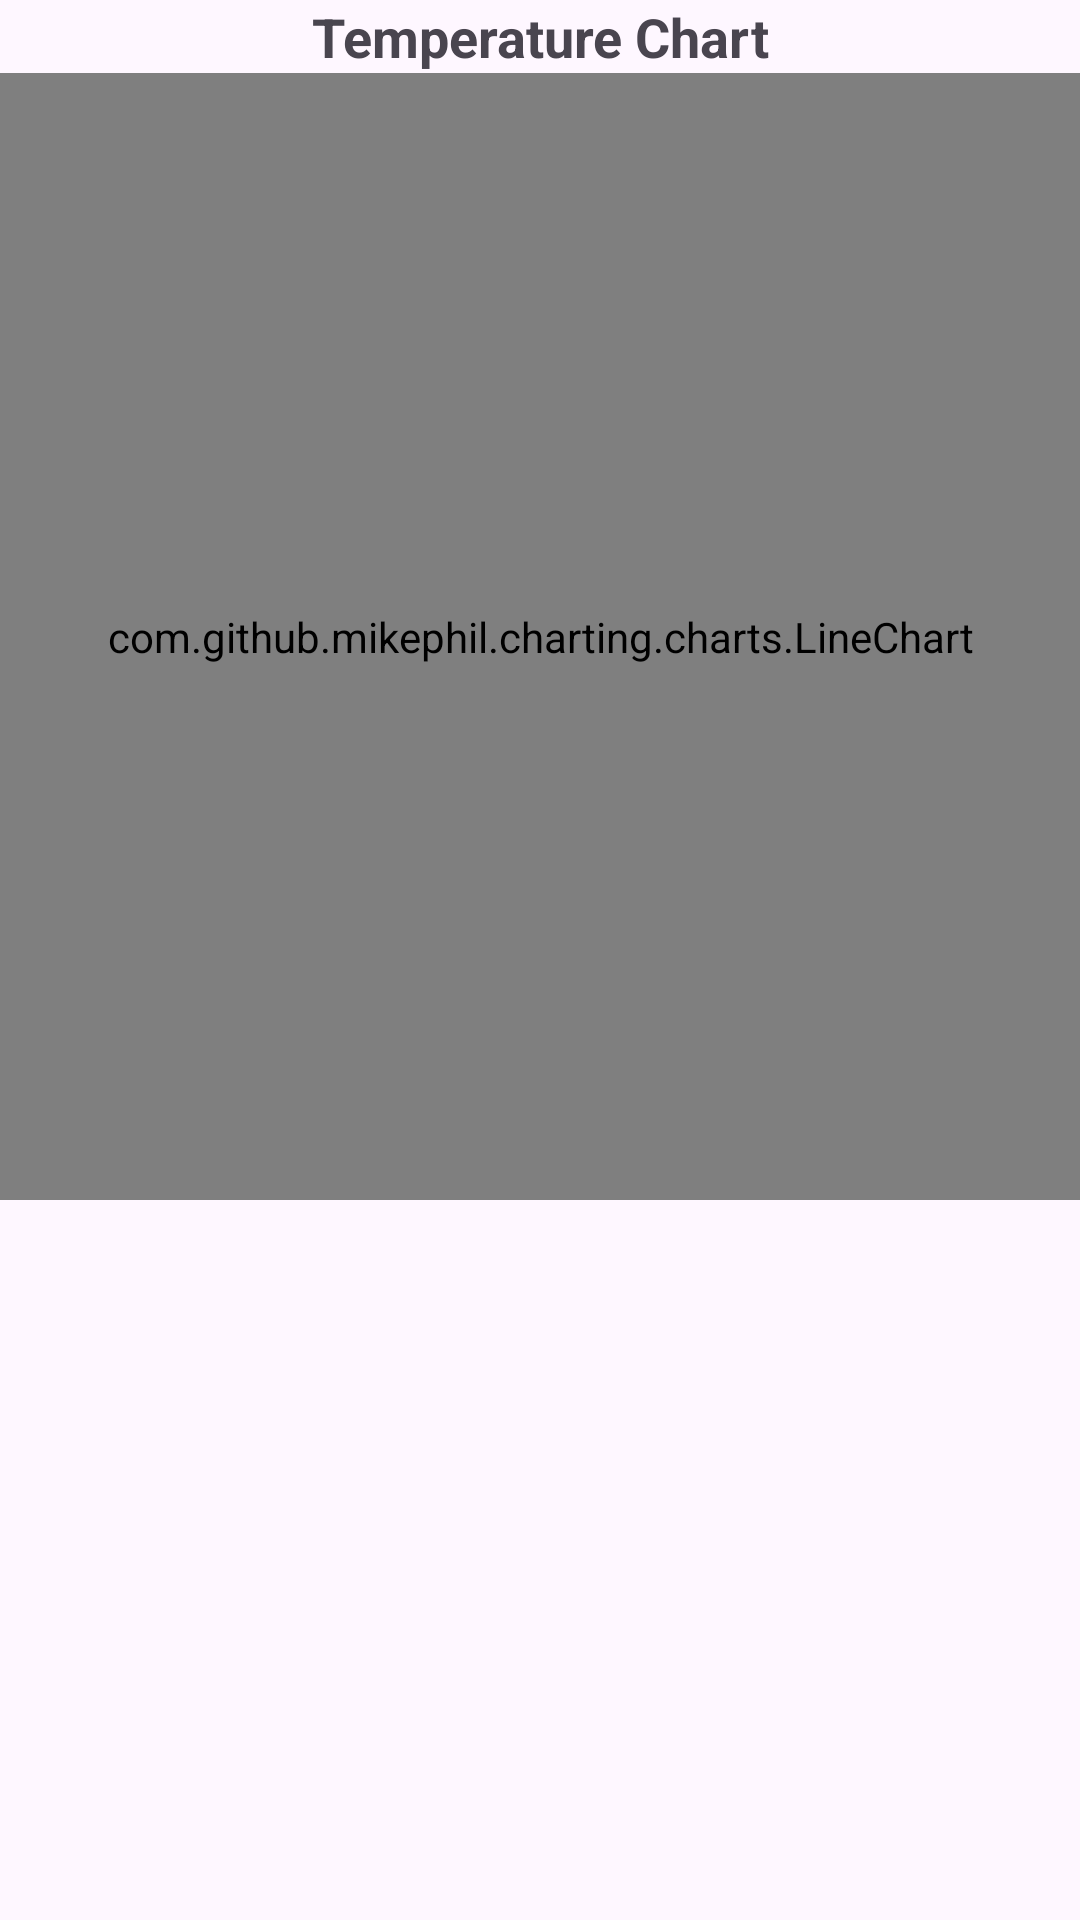

Write the Android layout XML for this screen, with the resource values it uses.
<!-- AndroidManifest.xml: application theme Theme.MrHydro -->
<!-- res/layout/fragment_temperature_charts.xml -->
<?xml version="1.0" encoding="utf-8"?>
<FrameLayout xmlns:android="http://schemas.android.com/apk/res/android"
    xmlns:tools="http://schemas.android.com/tools"
    android:layout_width="match_parent"
    android:layout_height="match_parent"
    tools:context=".TemperatureChartsFragment">

    <LinearLayout
        android:layout_width="match_parent"
        android:layout_height="400dp"
        android:orientation="vertical">

        <TextView
            android:layout_width="match_parent"
            android:layout_height="wrap_content"
            android:gravity="center"
            android:text="Temperature Chart"
            android:textSize="18sp"
            android:textStyle="bold" />

        <com.github.mikephil.charting.charts.LineChart
            android:id="@+id/temperatureChart"
        android:layout_width="match_parent"
        android:layout_height="match_parent" />
    </LinearLayout>

</FrameLayout>
<!-- resources referenced by this layout -->
<resources>
  <style name="Theme.MrHydro" parent="Base.Theme.MrHydro" />
  <style name="Base.Theme.MrHydro" parent="Theme.Material3.DayNight.NoActionBar">
          <item name="colorPrimary">@color/navy</item>
          <item name="colorPrimaryDark">@color/darknavy</item>
          <item name="android:textColorPrimary">@color/navy</item>
      </style>
  <color name="navy">#053B50</color>
  <color name="darknavy">#04364A</color>
</resources>
